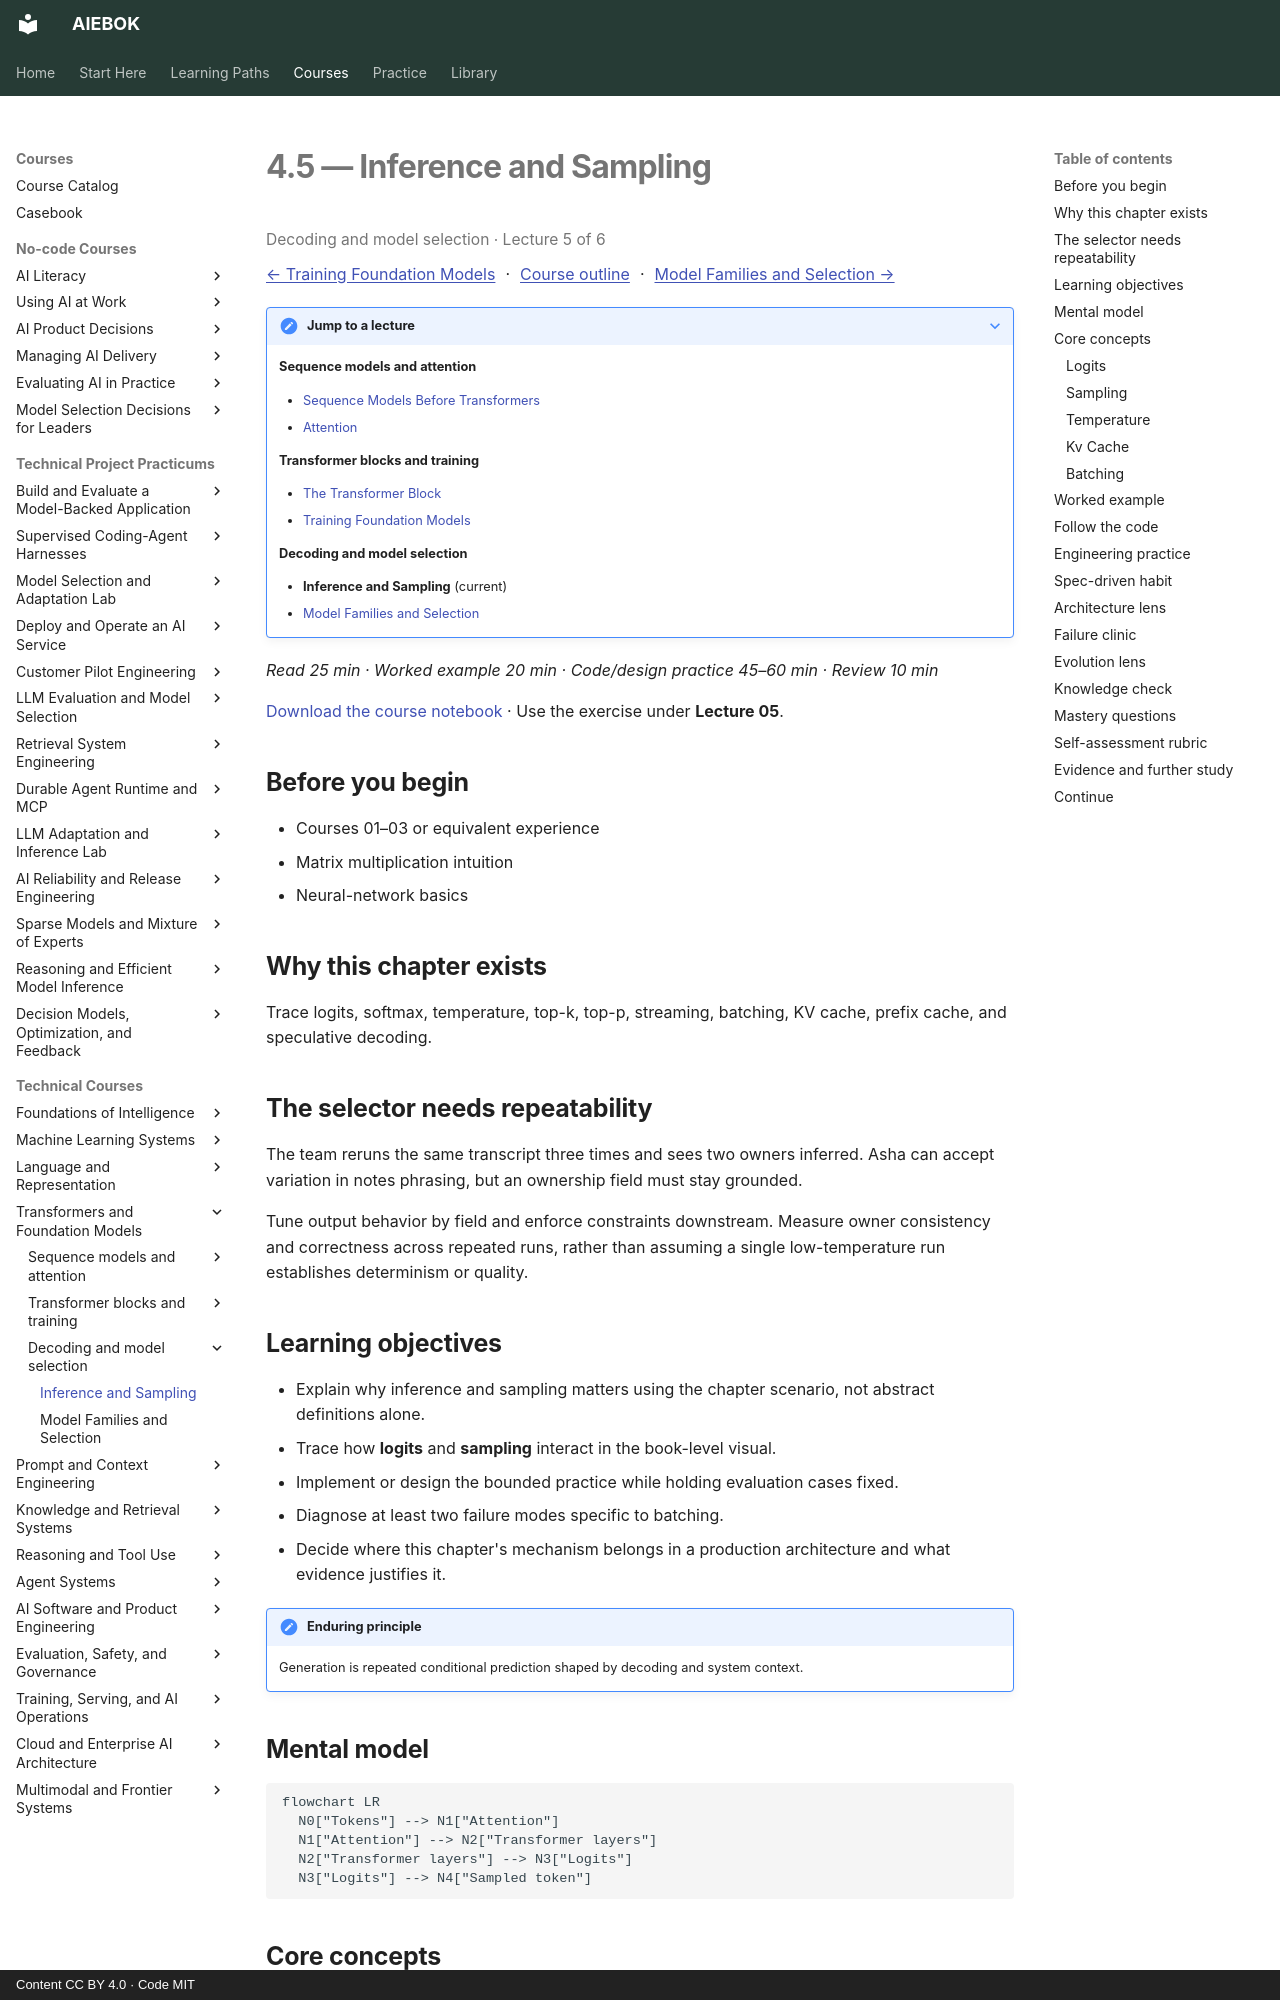

repository: mahalingam-inapp/aiebok · page: books/04-transformers-and-foundation-models/05-inference-and-sampling/index.html · generator: mkdocs · copyright: Content CC BY 4.0 · Code MIT

# 4.5 — Inference and Sampling

<p class="study-position" data-course="04-transformers-and-foundation-models" data-lecture="05-inference-and-sampling.md">Decoding and model selection · Lecture 5 of 6</p>

[← Training Foundation Models](04-training-foundation-models.md) · [Course outline](index.md#course-outline){ .study-overview } · [Model Families and Selection →](06-model-families-and-selection.md)
{: .study-directions }

??? note "Jump to a lecture"

    **Sequence models and attention**

    - [Sequence Models Before Transformers](01-sequence-models-before-transformers.md)
    - [Attention](02-attention.md)

    **Transformer blocks and training**

    - [The Transformer Block](03-the-transformer-block.md)
    - [Training Foundation Models](04-training-foundation-models.md)

    **Decoding and model selection**

    - **Inference and Sampling** (current)
    - [Model Families and Selection](06-model-families-and-selection.md)

*Read 25 min · Worked example 20 min · Code/design practice 45–60 min · Review 10 min*

[Download the course notebook](../../assets/notebooks/04-transformers-and-foundation-models.ipynb){ download } · Use the exercise under **Lecture 05**.

## Before you begin

- Courses 01–03 or equivalent experience
- Matrix multiplication intuition
- Neural-network basics

## Why this chapter exists

Trace logits, softmax, temperature, top-k, top-p, streaming, batching, KV cache, prefix cache, and speculative decoding.

## The selector needs repeatability

The team reruns the same transcript three times and sees two owners inferred. Asha can accept variation in notes phrasing, but an ownership field must stay grounded.

Tune output behavior by field and enforce constraints downstream. Measure owner consistency and correctness across repeated runs, rather than assuming a single low-temperature run establishes determinism or quality.

## Learning objectives

- Explain why inference and sampling matters using the chapter scenario, not abstract definitions alone.
- Trace how **logits** and **sampling** interact in the book-level visual.
- Implement or design the bounded practice while holding evaluation cases fixed.
- Diagnose at least two failure modes specific to batching.
- Decide where this chapter's mechanism belongs in a production architecture and what evidence justifies it.

!!! note "Enduring principle"
    Generation is repeated conditional prediction shaped by decoding and system context.

## Mental model

```mermaid
flowchart LR
  N0["Tokens"] --> N1["Attention"]
  N1["Attention"] --> N2["Transformer layers"]
  N2["Transformer layers"] --> N3["Logits"]
  N3["Logits"] --> N4["Sampled token"]
```

## Core concepts

The concepts form a system, not a vocabulary list. Read each section below before attempting the practice exercise.
